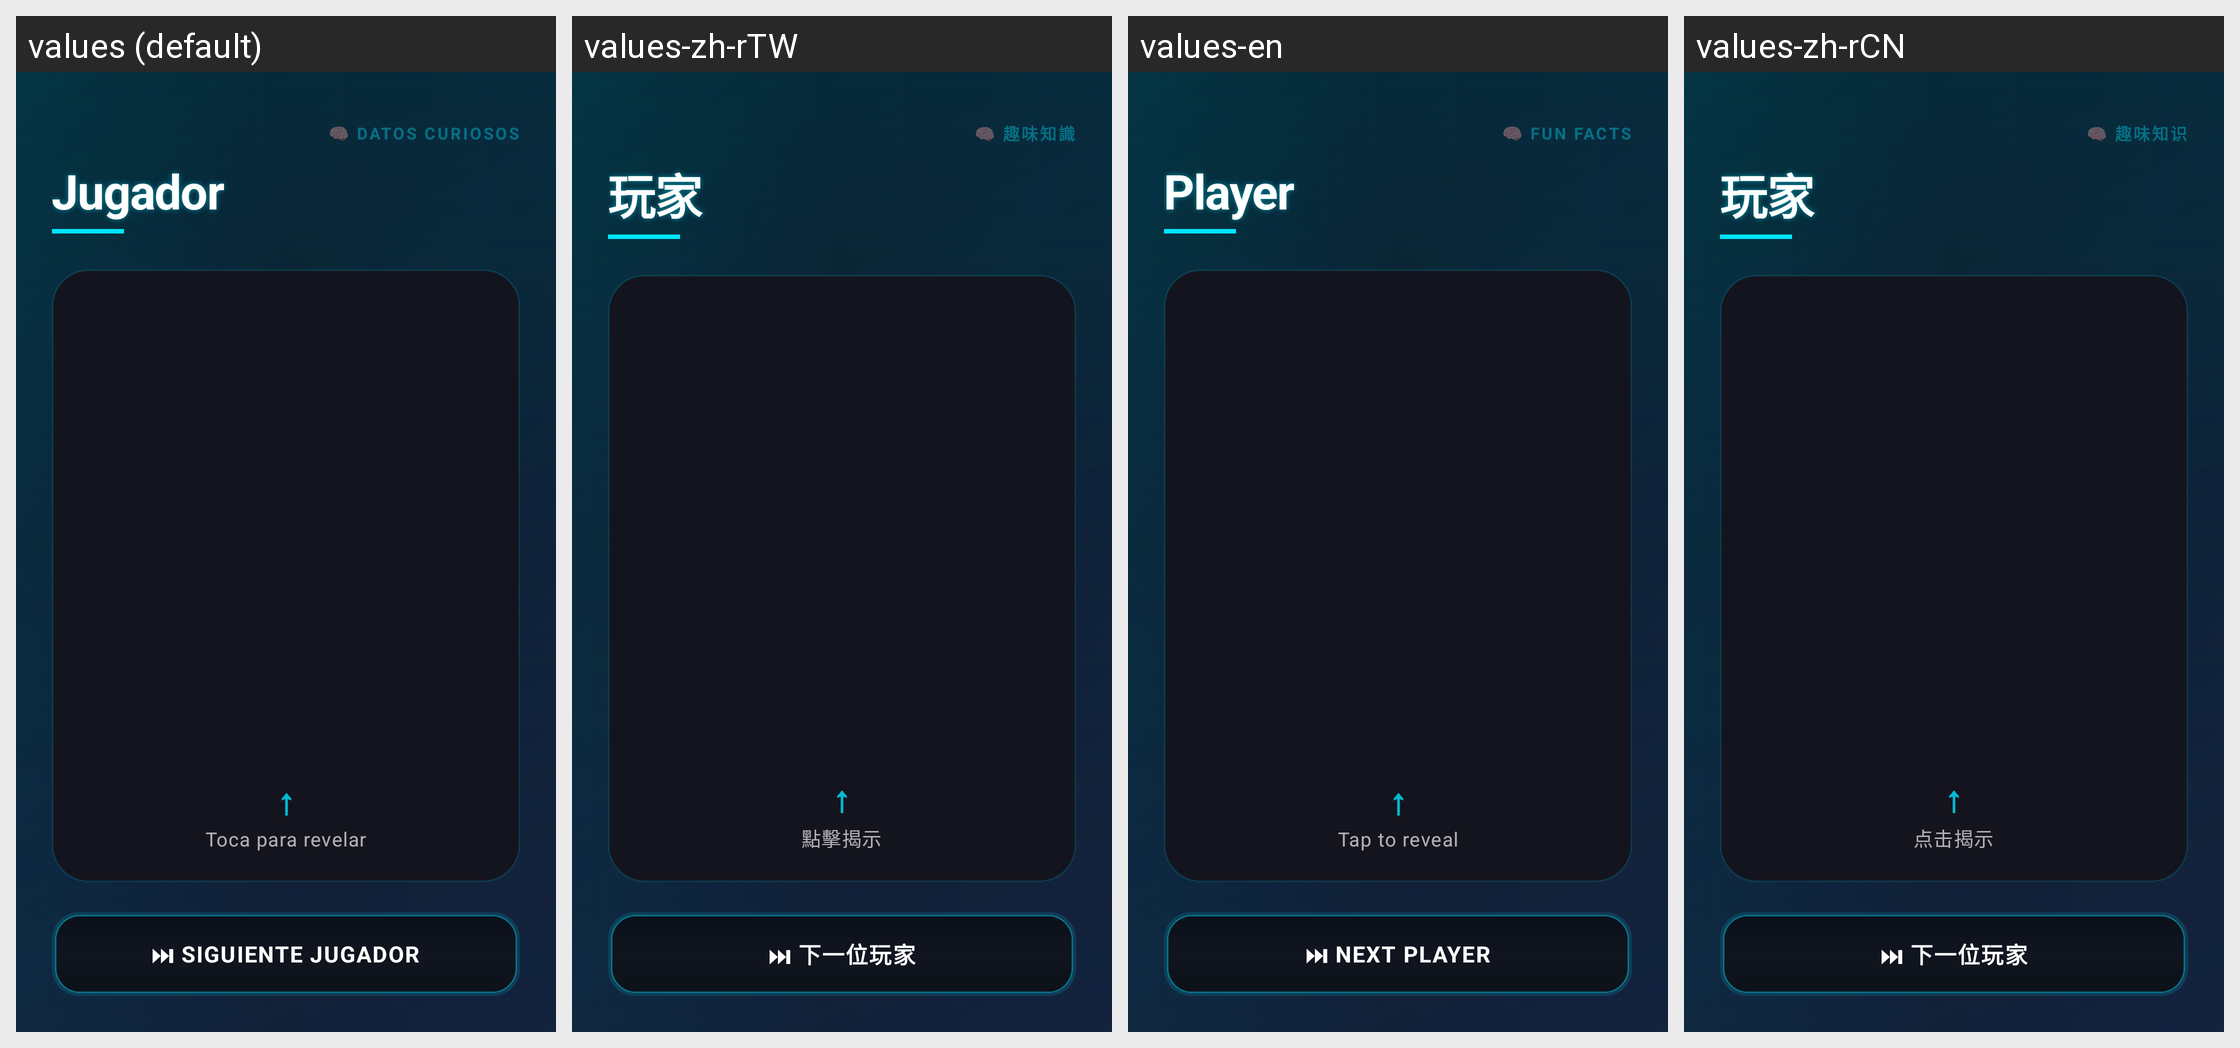

This grid shows one Android layout under several languages. Give, for every string resource on the screen, its name, the default text and each shown locale's text.
Android screen res/layout/activity_datos_curiosos_reveal_final.xml rendered under 4 locales, left to right: values (default), values-zh-rTW, values-en, values-zh-rCN. Device: Nexus 5 (rendered at 1080×1920; each locale shown at half size, 540×960, under a caption strip naming it); theme Theme.ImpostorGame.
Strings drawn on this screen, with the default value and each locale's value (text and hints the layout hard-codes, and strings that could not be matched under every locale, appear in the picture but are not listed):

datos_modo_label
  values: 🧠 DATOS CURIOSOS
  values-zh-rTW: 🧠 趣味知識
  values-en: 🧠 FUN FACTS
  values-zh-rCN: 🧠 趣味知识

jugador
  values: Jugador
  values-zh-rTW: 玩家
  values-en: Player
  values-zh-rCN: 玩家

datos_toca_revelar
  values: Toca para revelar
  values-zh-rTW: 點擊揭示
  values-en: Tap to reveal
  values-zh-rCN: 点击揭示

datos_siguiente
  values: ⏭ SIGUIENTE JUGADOR
  values-zh-rTW: ⏭ 下一位玩家
  values-en: ⏭ NEXT PLAYER
  values-zh-rCN: ⏭ 下一位玩家
